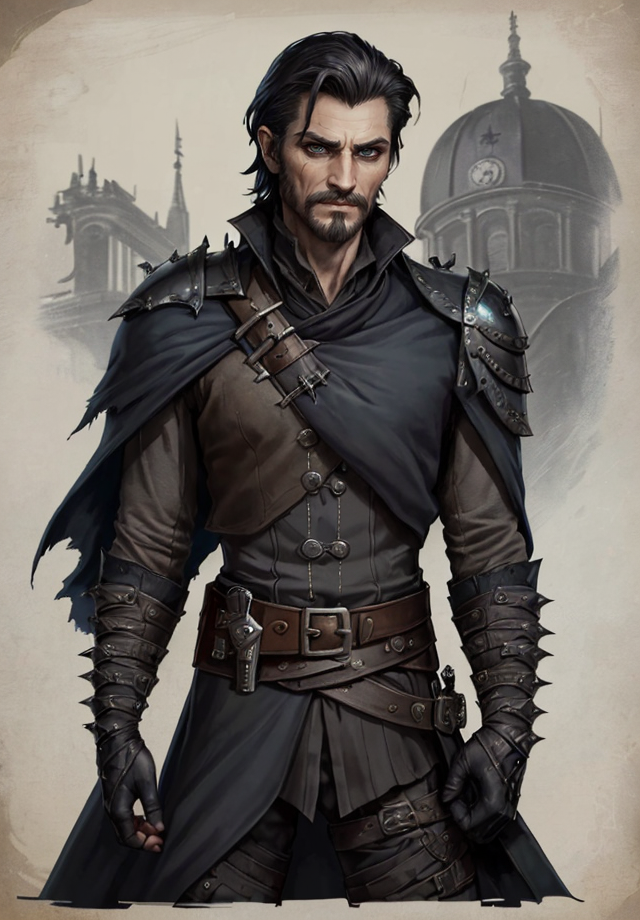
Generation parameters embedded in this image by AUTOMATIC1111 Stable Diffusion web UI or a fork of it (Forge, ...) (PNG 'parameters' text chunk):
Kelsier, Male, Misborn, Rebel Leader, Nobleman Disguise, Noble Attire, Dark-Haired, Slicked Back Hair, Confident Posture, Charismatic Stance, Resilient, Determined, Smirking Expression, Sharp Features, Cunning Eyes, Skaa Rebellion, Allomantic Powers, Lurking Shadows, Torn Cloak, Undercover Agent, Steel Inquisitors, Urban Fantasy Setting, Master Thief, Rebel Crest, Revolutionary Leader, Piercing Gaze, Street-Smart, Heroic Outlaw, Epic Fantasy, Sly Smile, Defiant, Mastermind, Resolute, Urban Rogue
Steps: 25, Sampler: DPM++ 2M SDE Karras, CFG scale: 5, Seed: 1790251514, Size: 640x920, Model hash: 8c4042921a, Model: aZovyaRPGArtistTools_v3VAE, VAE hash: 735e4c3a44, VAE: vae-ft-mse-840000-ema-pruned.safetensors, ADetailer model: face_yolov8n.pt, ADetailer confidence: 0.3, ADetailer dilate erode: 4, ADetailer mask blur: 4, ADetailer denoising strength: 0.4, ADetailer inpaint only masked: True, ADetailer inpaint padding: 32, ADetailer version: 24.1.1, Version: 1.7.0